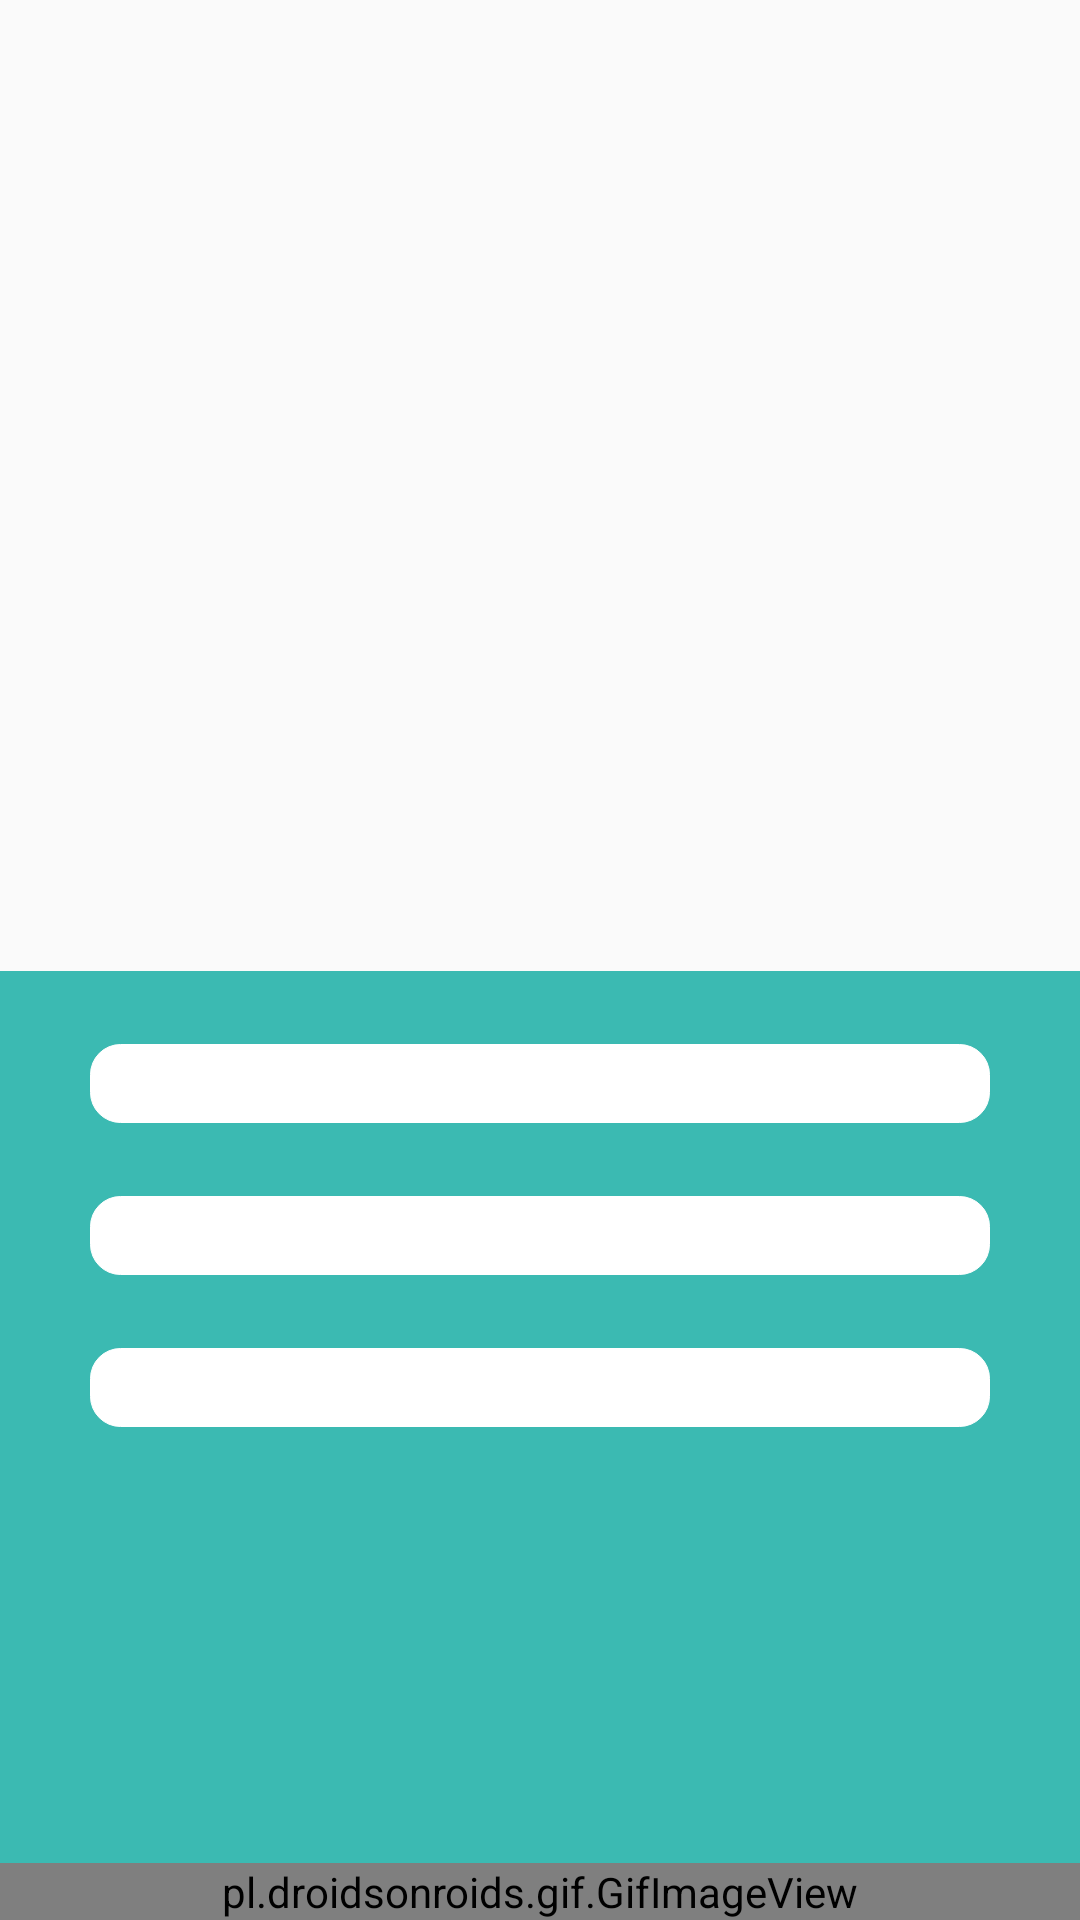

The Android layout XML behind this screen, and the referenced resources:
<!-- AndroidManifest.xml: application theme AppTheme -->
<!-- res/layout/nestedscrollview.xml -->
<?xml version="1.0" encoding="utf-8"?>
<androidx.coordinatorlayout.widget.CoordinatorLayout xmlns:android="http://schemas.android.com/apk/res/android"
    xmlns:app="http://schemas.android.com/apk/res-auto"
    xmlns:tools="http://schemas.android.com/tools"
    android:layout_width="match_parent"
    android:layout_height="match_parent"
    tools:context=".Activity.MainActivity">

    <androidx.core.widget.NestedScrollView
        android:id="@+id/scroll"
        android:layout_width="match_parent"
        android:layout_height="wrap_content"
        app:behavior_hideable="false"
        app:layout_behavior="com.google.android.material.bottomsheet.BottomSheetBehavior">

        <LinearLayout
            android:layout_width="match_parent"
            android:layout_height="wrap_content"
            android:orientation="vertical">

            <LinearLayout
                android:id="@+id/bottom_button"
                android:layout_width="match_parent"
                android:layout_height="wrap_content"
                android:layout_gravity="bottom"
                android:gravity="bottom"
                android:orientation="vertical">

                <ImageView
                    android:id="@+id/homebuttondown"
                    android:layout_width="match_parent"
                    android:layout_height="wrap_content"
                    android:scaleType="fitXY"
                    tools:ignore="ContentDescription" />

            </LinearLayout>

            <LinearLayout
                android:id="@+id/edit_object"
                android:layout_width="match_parent"
                android:layout_height="wrap_content"
                android:background="#3BBAB2"
                android:orientation="vertical"
                android:paddingStart="30dp"
                android:paddingEnd="30dp">

                <TextView
                    android:id="@+id/textView27"
                    android:layout_width="match_parent"
                    android:layout_height="match_parent"
                    android:layout_weight="1.1"
                    android:text=""
                    android:textSize="18sp" />

                <EditText
                    android:id="@+id/editText1"
                    android:layout_width="match_parent"
                    android:layout_height="match_parent"
                    android:layout_weight="0.9"
                    android:background="@drawable/edittext_style"
                    android:ems="30"
                    android:layout_gravity="center_vertical"
                    android:gravity="center_vertical"
                    android:inputType="text"
                    android:paddingStart="5dp"
                    android:textColor="#000000"
                    android:textSize="18sp"
                    tools:ignore="Autofill,LabelFor,RtlSymmetry" />

                <TextView
                    android:id="@+id/textView28"
                    android:layout_width="match_parent"
                    android:layout_height="match_parent"
                    android:layout_weight="1.1"
                    android:text=""
                    android:textSize="18sp" />

                <EditText
                    android:id="@+id/editText2"
                    android:layout_width="match_parent"
                    android:layout_height="match_parent"
                    android:layout_weight="0.9"
                    android:background="@drawable/edittext_style"
                    android:ems="30"
                    android:layout_gravity="center_vertical"
                    android:gravity="center_vertical"
                    android:inputType="text"
                    android:paddingStart="5dp"
                    android:textColor="#000000"
                    android:textSize="18sp"
                    tools:ignore="Autofill,LabelFor,RtlSymmetry" />

                <TextView
                    android:id="@+id/textView29"
                    android:layout_width="match_parent"
                    android:layout_height="match_parent"
                    android:layout_weight="1.1"
                    android:text=""
                    android:textSize="18sp" />

                <EditText
                    android:id="@+id/editText3"
                    android:layout_width="match_parent"
                    android:layout_height="match_parent"
                    android:layout_weight="0.9"
                    android:background="@drawable/edittext_style"
                    android:ems="30"
                    android:layout_gravity="center_vertical"
                    android:gravity="center_vertical"
                    android:inputType="text"
                    android:paddingStart="5dp"
                    android:textColor="#000000"
                    android:textSize="18sp"
                    tools:ignore="Autofill,LabelFor,RtlSymmetry" />

                <TextView
                    android:id="@+id/textView30"
                    android:layout_width="match_parent"
                    android:layout_height="match_parent"
                    android:layout_weight="1.1"
                    android:text=""
                    android:textSize="18sp" />

                <CheckBox
                    android:id="@+id/checkBox"
                    style="@style/CustomCheckboxTheme"
                    android:layout_width="match_parent"
                    android:layout_height="match_parent"
                    android:layout_weight="1"
                    android:checked="false"
                    android:textColor="@color/colorWhite"
                    android:textSize="18sp" />

                <TextView
                    android:id="@+id/textView31"
                    android:layout_width="match_parent"
                    android:layout_height="match_parent"
                    android:layout_weight="1.1"
                    android:text=""
                    android:textSize="18sp" />

                <Button
                    android:id="@+id/login"
                    android:layout_width="match_parent"
                    android:layout_height="match_parent"
                    android:layout_weight="0.9"
                    android:background="@drawable/login_style"
                    android:textColor="@color/colorWhite"
                    android:textSize="18sp" />

                <TextView
                    android:id="@+id/textView26"
                    android:layout_width="match_parent"
                    android:layout_height="match_parent"
                    android:layout_weight="1.1"
                    android:text=""
                    android:textSize="18sp" />

            </LinearLayout>

            <LinearLayout
                android:id="@+id/linear_gif"
                android:layout_width="match_parent"
                android:layout_height="wrap_content"
                android:layout_gravity="center"
                android:gravity="center"
                android:orientation="vertical">

                <pl.droidsonroids.gif.GifImageView
                    android:id="@+id/imageView4"
                    android:layout_width="match_parent"
                    android:layout_height="match_parent"
                    android:adjustViewBounds="true" />

            </LinearLayout>

        </LinearLayout>

    </androidx.core.widget.NestedScrollView>

</androidx.coordinatorlayout.widget.CoordinatorLayout>
<!-- resources referenced by this layout -->
<resources>
  <color name="colorWhite">#ffffff</color>
  <!-- drawable edittext_style (drawable) -->
  <?xml version="1.0" encoding="UTF-8"?>
  <shape xmlns:android="http://schemas.android.com/apk/res/android">
      <solid android:color="#ffffff" />
      <stroke android:width="0.1dp"
          android:color="#ffffff" />
      <corners android:topLeftRadius="10dp"
          android:topRightRadius="10dp"
          android:bottomRightRadius="10dp"
          android:bottomLeftRadius="10dp"/>
      <padding android:left="1dp" android:top="1dp" android:right="1dp" android:bottom="1dp"/>
  </shape>
  <style name="CustomCheckboxTheme" parent="@android:style/Widget.CompoundButton.CheckBox">
          <item name="android:button">@drawable/checkbox_style</item>
      </style>
  <style name="AppTheme" parent="Theme.AppCompat.Light.DarkActionBar">
          
          <item name="colorPrimary">@color/colorPrimary</item>
          <item name="colorPrimaryDark">@color/colorPrimaryDark</item>
          <item name="colorAccent">@color/colorAccent</item>
      </style>
  <color name="colorPrimary">#85C2EC</color>
  <color name="colorPrimaryDark">#686868</color>
  <color name="colorAccent">#000000</color>
</resources>
